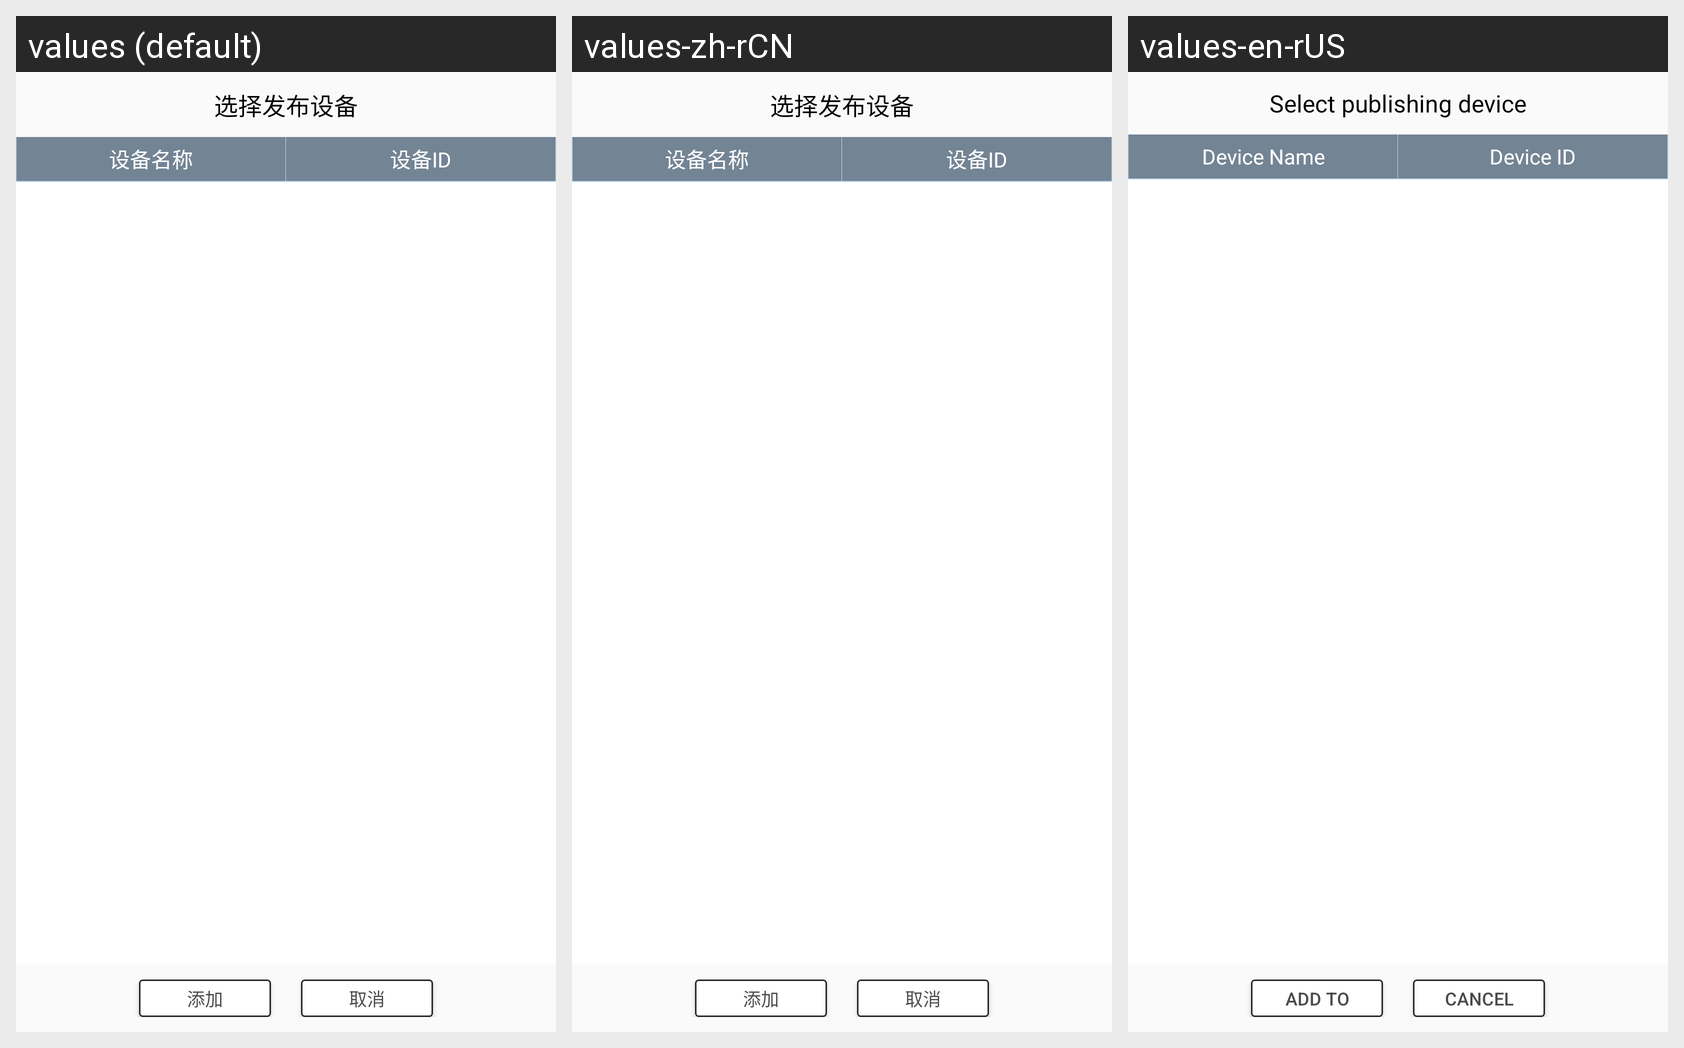

This grid shows one Android layout under several languages. Give, for every string resource on the screen, its name, the default text and each shown locale's text.
Android screen res/layout/pop_device.xml rendered under 3 locales, left to right: values (default), values-zh-rCN, values-en-rUS. Device: Nexus 5 (rendered at 1080×1920; each locale shown at half size, 540×960, under a caption strip naming it); theme AppTheme.
Strings drawn on this screen, with the default value and each locale's value (text and hints the layout hard-codes, and strings that could not be matched under every locale, appear in the picture but are not listed):

choose_release_device
  values: 选择发布设备
  values-zh-rCN: 选择发布设备  [not translated; the default value is used]
  values-en-rUS: Select publishing device

add
  values: 添加
  values-zh-rCN: 添加
  values-en-rUS: Add to

cancel
  values: 取消
  values-zh-rCN: 取消
  values-en-rUS: Cancel

device_name
  values: 设备名称
  values-zh-rCN: 设备名称  [not translated; the default value is used]
  values-en-rUS: Device Name

device_id
  values: 设备ID
  values-zh-rCN: 设备ID
  values-en-rUS: Device ID
